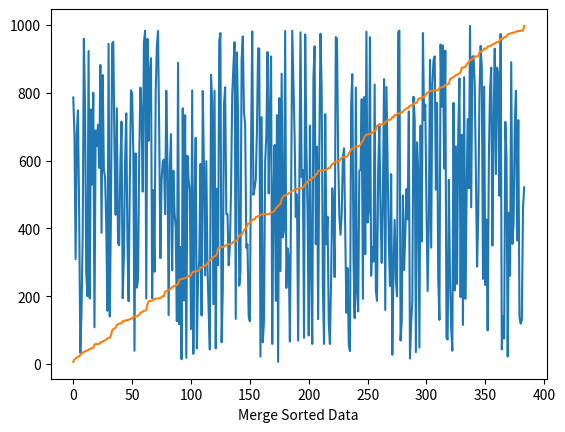

Write Python code to recreate this figure.
# These modules are required for testing only.
import random, copy
import matplotlib.pyplot as plt

def merge_sort(LIST):
    '''
    Returns sorted list.
    '''
    # Divide list into two parts
    start = []
    end = []
    a = min(LIST)
    b = max(LIST)
    
    while len(LIST)>1:
        start.append(a)
        end.append(b)
        try:
            LIST.remove(a)
            LIST.remove(b)
            a = min(LIST)
            b = max(LIST)
        except ValueError:
            continue
    end.reverse()
    return start + end

def visualize(LIST, SORTED_LIST):
    '''
    Plots unsorted and sorted data.
    '''
    plt.plot(LIST)
    plt.xlabel('Random Data')
    plt.show()
    plt.plot(SORTED_LIST)
    plt.xlabel('Merge Sorted Data')
    plt.show()

if __name__ == '__main__':
    # Basic Test
    LIST = [0,5,2,4,3,9,1,7,6,8]
    print ('Unordered list {}'.format(LIST))
    print ('Merge sorted list {}'.format(merge_sort(LIST)))
    # Generate a list of random length between 100 and 1000.
    # and add random numbers to it.
    LIST = [random.randint(0, 1000) for i in range(random.randint(100, 1000))]
    unsortedLIST = copy.deepcopy(LIST)
    visualize(unsortedLIST, merge_sort(LIST))
    
    
